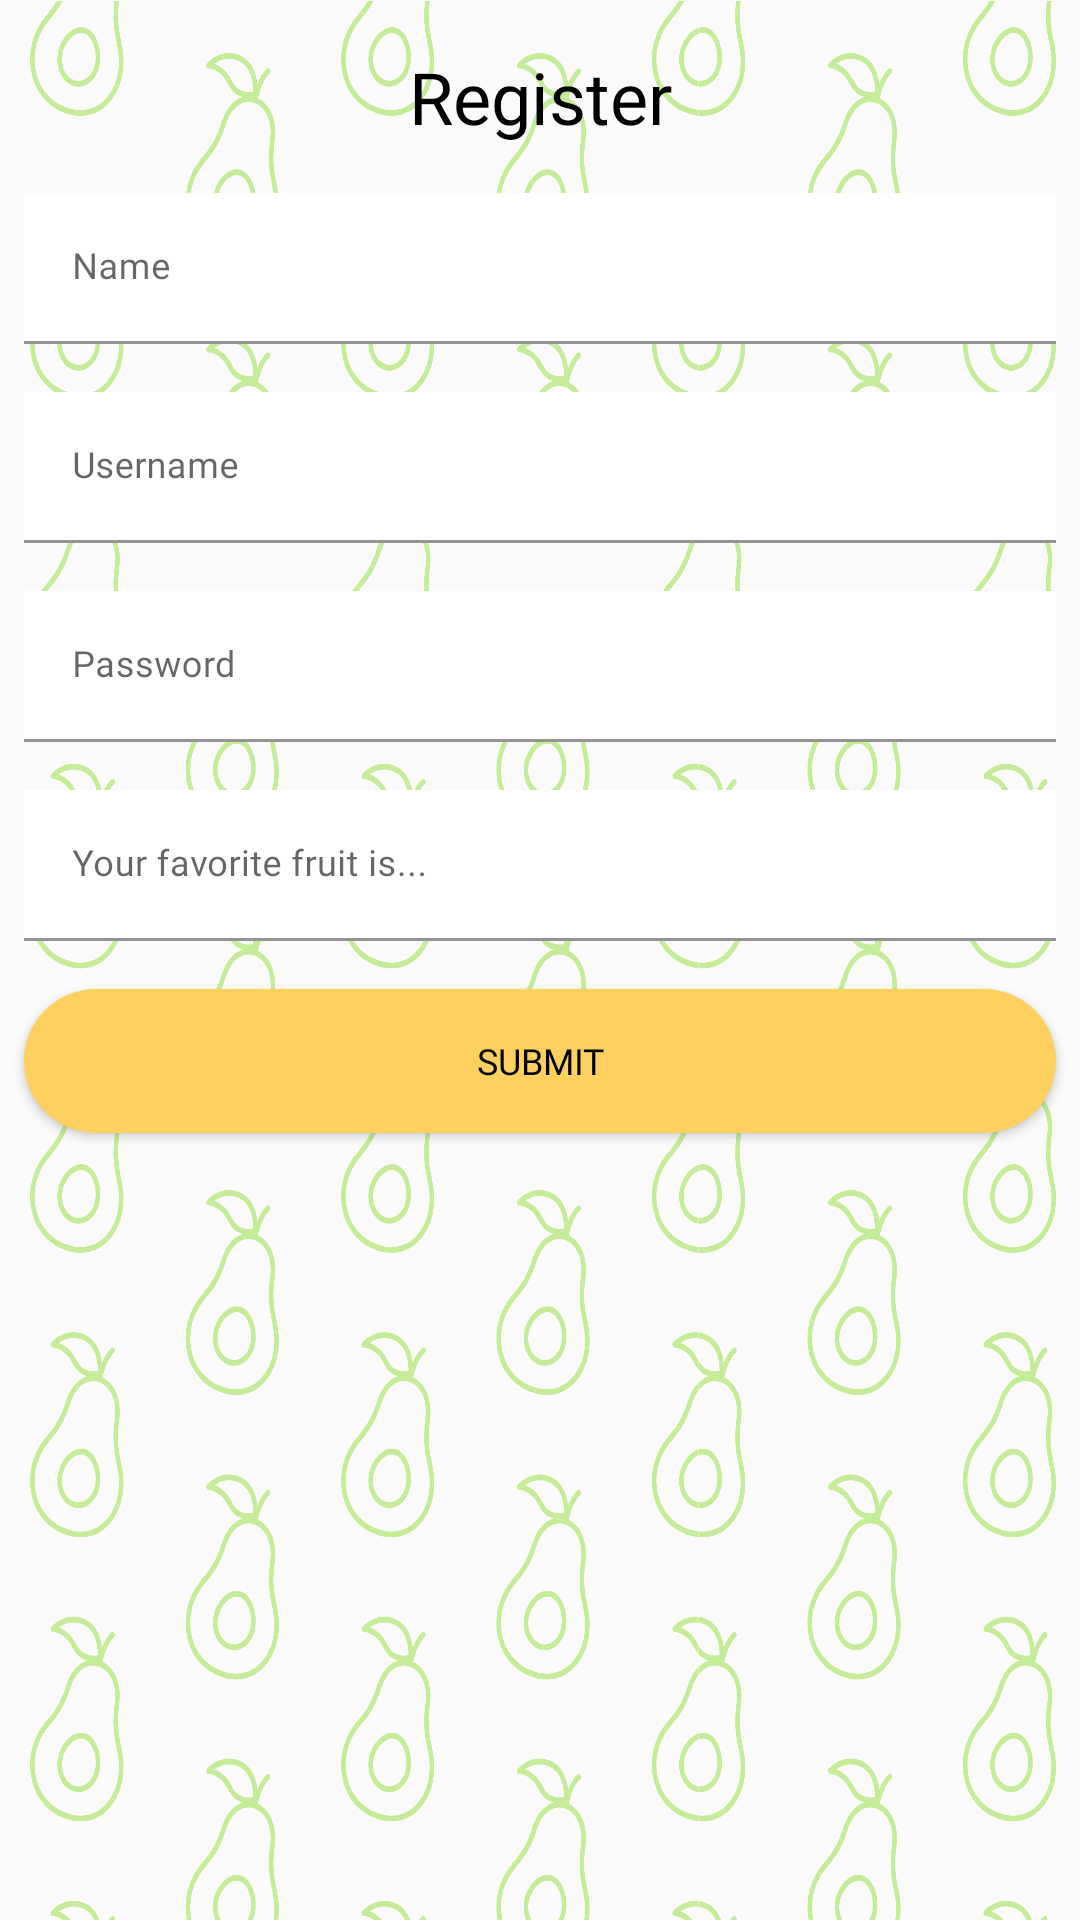

Here is an Android app screen rendered from its layout file. Give the layout XML and the strings, colors and styles it references.
<!-- AndroidManifest.xml: application theme Theme.FarmersApp -->
<!-- res/layout/activity_register.xml -->
<?xml version="1.0" encoding="utf-8"?>
<androidx.constraintlayout.widget.ConstraintLayout xmlns:android="http://schemas.android.com/apk/res/android"
    xmlns:app="http://schemas.android.com/apk/res-auto"
    xmlns:tools="http://schemas.android.com/tools"
    android:layout_width="match_parent"
    android:layout_height="match_parent"
    android:background="@drawable/asset_empty_fruits_vanilla_semitransparent"
    tools:context="other.RegisterActivity">

    <TextView
        android:id="@+id/add_user_tv_title"
        android:layout_width="match_parent"
        android:layout_height="wrap_content"
        app:layout_constraintTop_toTopOf="parent"
        app:layout_constraintStart_toStartOf="parent"
        app:layout_constraintEnd_toEndOf="parent"
        android:layout_marginStart="8dp"
        android:layout_marginLeft="8dp"
        android:layout_marginTop="16dp"
        android:layout_marginEnd="8dp"
        android:layout_marginRight="8dp"
        android:text="Register"
        android:textSize="24dp"
        android:textAlignment="center"
        android:fontFamily="@font/inter_bold"
        android:textColor="@color/black"
        />

    <com.google.android.material.textfield.TextInputLayout
        android:id="@+id/add_user_til_name"
        android:layout_width="0dp"
        android:layout_height="wrap_content"
        app:layout_constraintEnd_toEndOf="parent"
        app:layout_constraintStart_toStartOf="parent"
        app:layout_constraintTop_toBottomOf="@+id/add_user_tv_title"
        android:layout_marginStart="8dp"
        android:layout_marginLeft="8dp"
        android:layout_marginTop="16dp"
        android:layout_marginEnd="8dp"
        android:layout_marginRight="8dp">

        <com.google.android.material.textfield.TextInputEditText
            android:id="@+id/add_user_tiet_name"
            android:layout_width="match_parent"
            android:layout_height="wrap_content"
            android:hint="Name"
            android:textSize="12dp"
            android:fontFamily="@font/inter_regular"
            android:background="@color/white"
            android:textColor="@color/black"
            android:inputType="text" />
    </com.google.android.material.textfield.TextInputLayout>

    <com.google.android.material.textfield.TextInputLayout
        android:id="@+id/add_user_til_username"
        android:layout_width="0dp"
        android:layout_height="wrap_content"
        app:layout_constraintEnd_toEndOf="parent"
        app:layout_constraintStart_toStartOf="parent"
        app:layout_constraintTop_toBottomOf="@id/add_user_til_name"
        android:layout_marginStart="8dp"
        android:layout_marginLeft="8dp"
        android:layout_marginTop="16dp"
        android:layout_marginEnd="8dp"
        android:layout_marginRight="8dp"
        >

        <com.google.android.material.textfield.TextInputEditText
            android:id="@+id/add_user_tiet_username"
            android:layout_width="match_parent"
            android:layout_height="wrap_content"
            android:hint="Username"
            android:textSize="12dp"
            android:fontFamily="@font/inter_regular"
            android:background="@color/white"
            android:textColor="@color/black"
            android:inputType="text" />
    </com.google.android.material.textfield.TextInputLayout>

    <com.google.android.material.textfield.TextInputLayout
        android:id="@+id/add_user_til_password"
        android:layout_width="0dp"
        android:layout_height="wrap_content"
        app:layout_constraintEnd_toEndOf="parent"
        app:layout_constraintStart_toStartOf="parent"
        app:layout_constraintTop_toBottomOf="@id/add_user_til_username"
        android:layout_marginStart="8dp"
        android:layout_marginLeft="8dp"
        android:layout_marginTop="16dp"
        android:layout_marginEnd="8dp"
        android:layout_marginRight="8dp"
        >

        <com.google.android.material.textfield.TextInputEditText
            android:id="@+id/add_user_tiet_password"
            android:layout_width="match_parent"
            android:layout_height="wrap_content"
            android:hint="Password"
            android:textSize="12dp"
            android:fontFamily="@font/inter_regular"
            android:background="@color/white"
            android:textColor="@color/black"
            android:inputType="textPassword"/>
    </com.google.android.material.textfield.TextInputLayout>

    <com.google.android.material.textfield.TextInputLayout
        android:id="@+id/add_user_til_security_answer"
        android:layout_width="0dp"
        app:layout_constraintEnd_toEndOf="parent"
        app:layout_constraintStart_toStartOf="parent"
        app:layout_constraintTop_toBottomOf="@id/add_user_til_password"
        android:layout_height="wrap_content"
        android:layout_marginStart="8dp"
        android:layout_marginLeft="8dp"
        android:layout_marginTop="16dp"
        android:layout_marginEnd="8dp"
        android:layout_marginRight="8dp">

        <com.google.android.material.textfield.TextInputEditText
            android:id="@+id/add_user_tiet_security_answer"
            android:layout_width="match_parent"
            android:layout_height="wrap_content"
            android:hint="Your favorite fruit is..."
            android:textSize="12dp"
            android:fontFamily="@font/inter_regular"
            android:background="@color/white"
            android:textColor="@color/black"
            android:inputType="text"/>
    </com.google.android.material.textfield.TextInputLayout>

    <Button
        android:id="@+id/add_user_btn_submit"
        android:layout_width="match_parent"
        android:layout_height="wrap_content"
        app:layout_constraintEnd_toEndOf="parent"
        app:layout_constraintStart_toStartOf="parent"
        app:layout_constraintTop_toBottomOf="@id/add_user_til_security_answer"
        android:layout_marginStart="8dp"
        android:layout_marginLeft="8dp"
        android:layout_marginTop="16dp"
        android:layout_marginEnd="8dp"
        android:layout_marginRight="8dp"
        android:text="Submit"
        android:textSize="12dp"
        android:textAlignment="center"
        android:fontFamily="@font/inter_bold"
        android:textColor="@color/black"
        android:background="@drawable/rounded_button_orange"
        />

</androidx.constraintlayout.widget.ConstraintLayout>
<!-- resources referenced by this layout -->
<resources>
  <color name="black">#FF000000</color>
  <color name="white">#FFFFFFFF</color>
  <!-- drawable asset_empty_fruits_vanilla_semitransparent: png bitmap (drawable, 441416 bytes) -->
  <!-- drawable rounded_button_orange (drawable) -->
  <?xml version="1.0" encoding="utf-8"?>
  <shape xmlns:android="http://schemas.android.com/apk/res/android"
      android:shape="rectangle">
      <solid android:color="@color/orange" />
      <corners android:bottomRightRadius="128dp"
          android:bottomLeftRadius="128dp"
          android:topRightRadius="128dp"
          android:topLeftRadius="128dp"/>
  
  </shape>
  <style name="Theme.FarmersApp" parent="Theme.MaterialComponents.DayNight.DarkActionBar">
          
  
          <item name="colorPrimary">@color/orange</item>
          <item name="colorPrimaryVariant">@color/orange</item>
          <item name="colorOnPrimary">@color/black</item>
          
          <item name="colorSecondary">@color/green</item>
          <item name="colorSecondaryVariant">@color/green</item>
          <item name="colorOnSecondary">@color/black</item>
          
          <item name="android:statusBarColor" tools:targetApi="l">?attr/colorPrimaryVariant</item>
          
      </style>
  <color name="orange">#FED060</color>
  <color name="green">#60BA62</color>
</resources>
